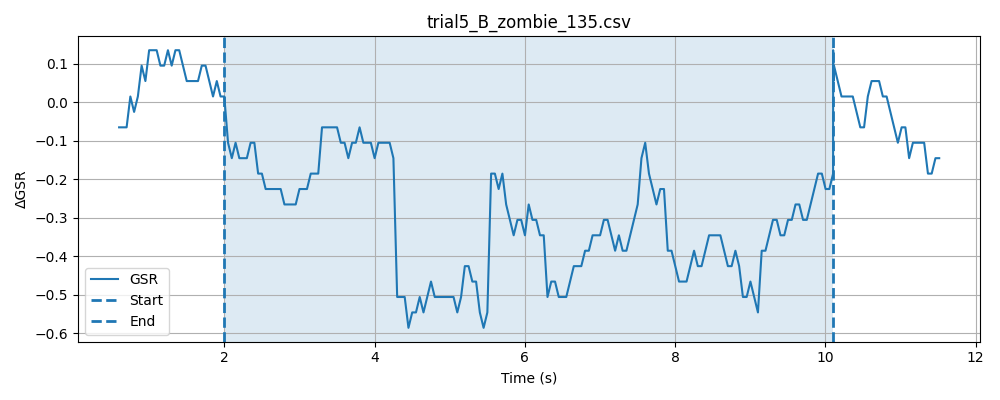

The file beside this chart, header and first rows:
timestamp, elapsed_sec, gsr_raw, phase
1778477886, 0.0464, 4093, baseline
1778477886, 0.09646, 4094, baseline
1778477886, 0.1464, 4092, baseline
1778477886, 0.1965, 4094, baseline
1778477886, 0.2465, 4093, baseline
1778477887, 0.2964, 4092, baseline
1778477887, 0.3463, 4094, baseline
1778477887, 0.3964, 4092, baseline
1778477887, 0.4467, 4093, baseline
1778477887, 0.4966, 4094, baseline
1778477887, 0.5465, 4094, baseline
1778477887, 0.5965, 4094, baseline
1778477887, 0.6468, 4094, baseline
1778477887, 0.6965, 4094, baseline
1778477887, 0.7467, 4093, baseline
1778477887, 0.7967, 4094, baseline
1778477887, 0.8466, 4094, baseline
1778477887, 0.8966, 4094, baseline
1778477887, 0.9467, 4094, baseline
1778477887, 0.9969, 4094, baseline
1778477887, 1.047, 4093, baseline
1778477887, 1.097, 4093, baseline
1778477887, 1.147, 4094, baseline
1778477887, 1.197, 4094, baseline
1778477887, 1.247, 4094, baseline
1778477888, 1.297, 4093, baseline
1778477888, 1.347, 4094, baseline
1778477888, 1.397, 4094, baseline
1778477888, 1.447, 4093, baseline
1778477888, 1.497, 4094, baseline
1778477888, 1.547, 4094, baseline
1778477888, 1.597, 4093, baseline
1778477888, 1.647, 4094, baseline
1778477888, 1.697, 4093, baseline
1778477888, 1.747, 4094, baseline
1778477888, 1.797, 4093, baseline
1778477888, 1.847, 4094, baseline
1778477888, 1.897, 4095, baseline
1778477888, 1.947, 4093, baseline
1778477888, 1.997, 4094, baseline
1778477888, 2.047, 4094, baseline
1778477888, 0.04879, 4093, stimulus
1778477888, 0.09855, 4093, stimulus
1778477888, 0.1486, 4094, stimulus
1778477888, 0.1988, 4094, stimulus
1778477889, 0.2487, 4093, stimulus
1778477889, 0.2987, 4094, stimulus
1778477889, 0.3489, 4094, stimulus
1778477889, 0.399, 4093, stimulus
1778477889, 0.449, 4093, stimulus
1778477889, 0.4991, 4094, stimulus
1778477889, 0.5491, 4093, stimulus
1778477889, 0.5991, 4094, stimulus
1778477889, 0.6492, 4093, stimulus
1778477889, 0.6992, 4091, stimulus
1778477889, 0.7492, 4093, stimulus
1778477889, 0.7992, 4094, stimulus
1778477889, 0.8492, 4093, stimulus
1778477889, 0.8992, 4093, stimulus
1778477889, 0.9493, 4094, stimulus
... 207 more rows
